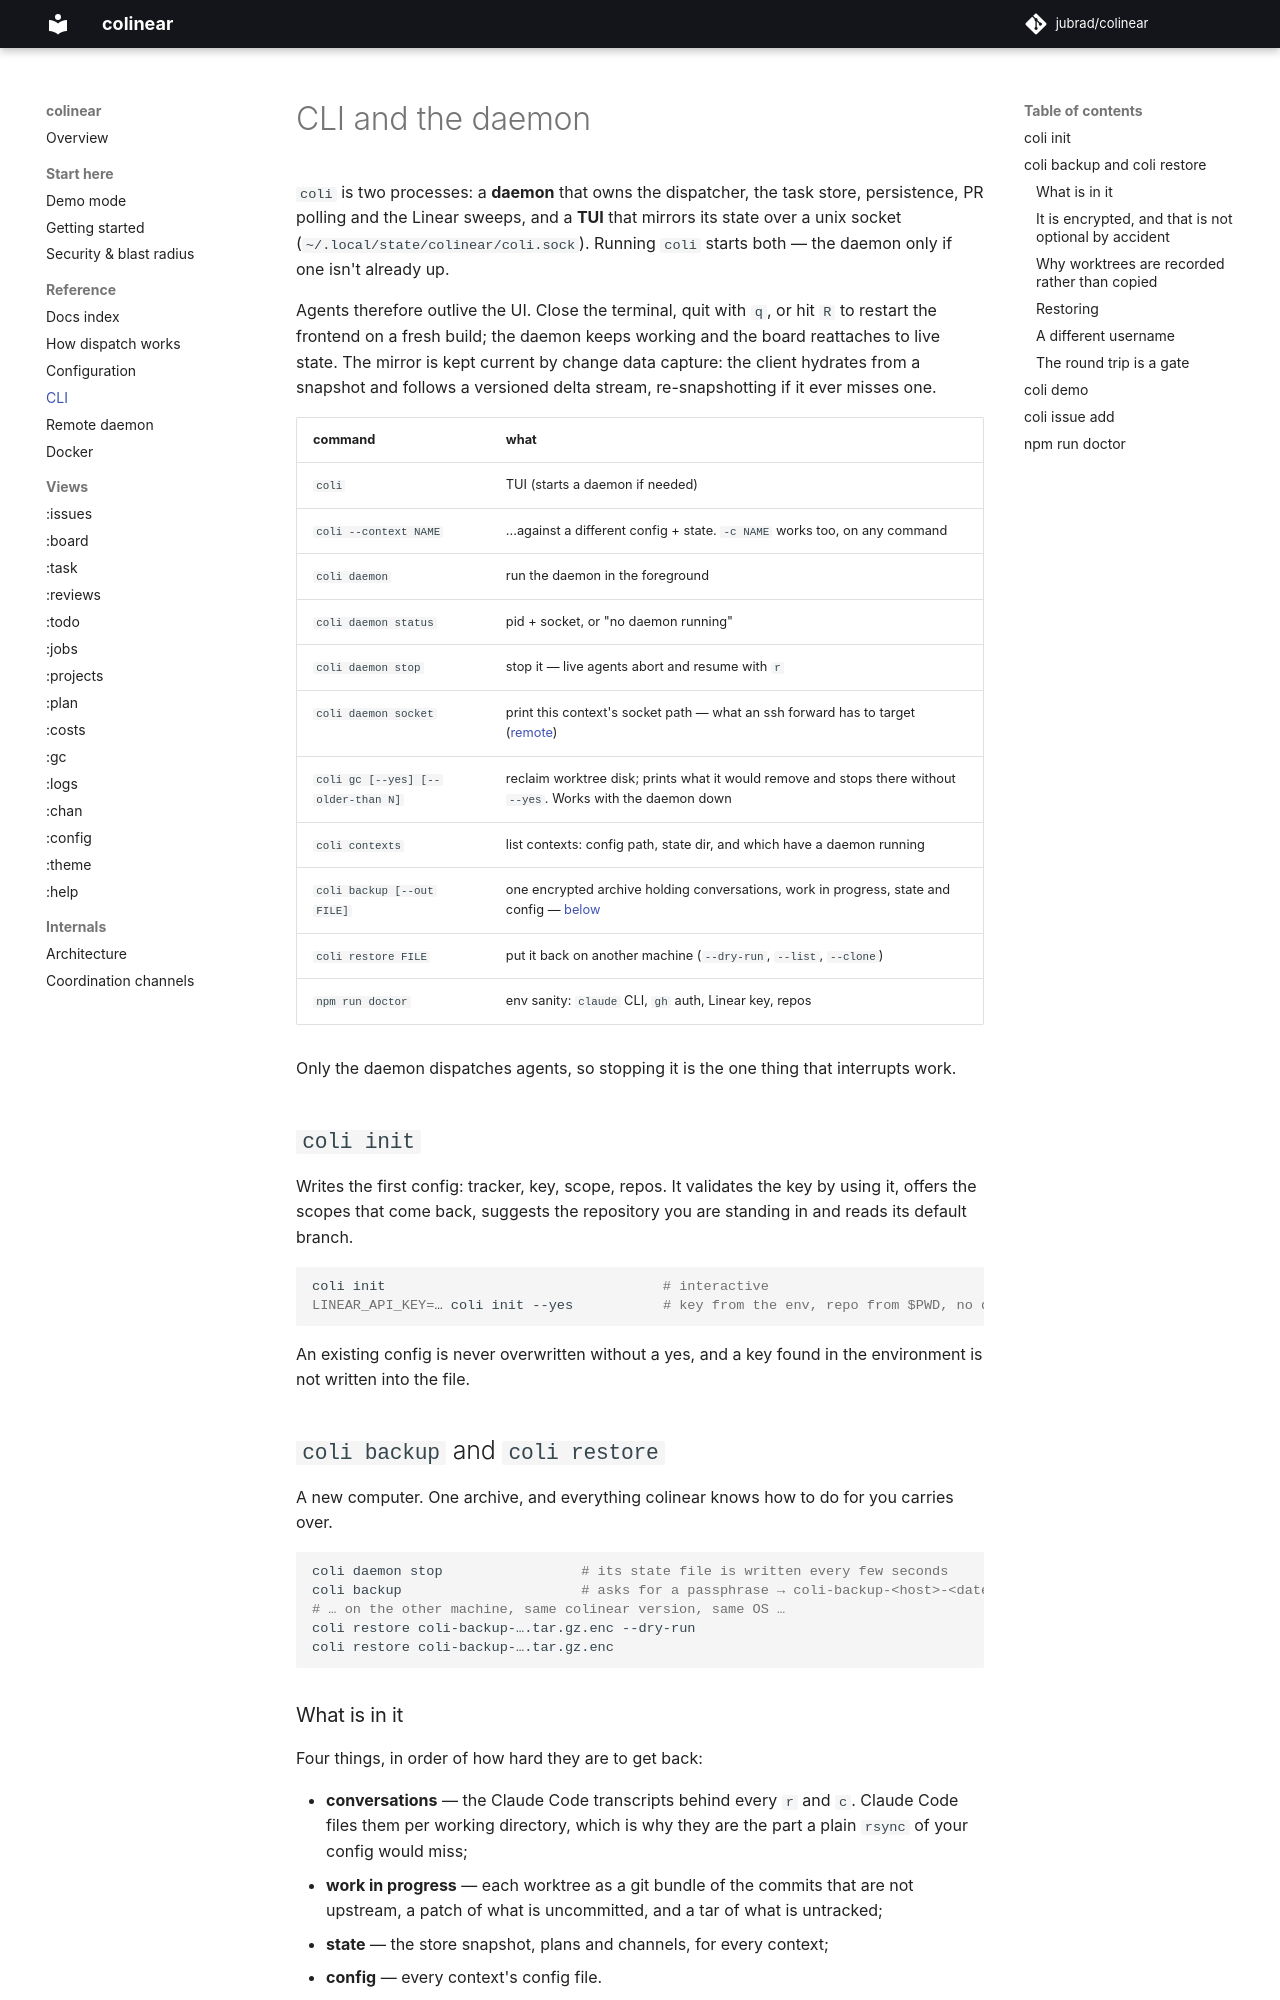

repository: jubrad/colinear · page: docs/cli/index.html · generator: mkdocs

# CLI and the daemon

`coli` is two processes: a **daemon** that owns the dispatcher, the task store, persistence, PR polling and the Linear sweeps, and a **TUI** that mirrors its state over a unix socket (`~/.local/state/colinear/coli.sock`). Running `coli` starts both — the daemon only if one isn't already up.

Agents therefore outlive the UI. Close the terminal, quit with `q`, or hit `R` to restart the frontend on a fresh build; the daemon keeps working and the board reattaches to live state. The mirror is kept current by change data capture: the client hydrates from a snapshot and follows a versioned delta stream, re-snapshotting if it ever misses one.

| command | what |
|---|---|
| `coli` | TUI (starts a daemon if needed) |
| `coli --context NAME` | ...against a different config + state. `-c NAME` works too, on any command |
| `coli daemon` | run the daemon in the foreground |
| `coli daemon status` | pid + socket, or "no daemon running" |
| `coli daemon stop` | stop it — live agents abort and resume with `r` |
| `coli daemon socket` | print this context's socket path — what an ssh forward has to target ([remote](remote.md)) |
| `coli gc [--yes] [--older-than N]` | reclaim worktree disk; prints what it would remove and stops there without `--yes`. Works with the daemon down |
| `coli contexts` | list contexts: config path, state dir, and which have a daemon running |
| `coli backup [--out FILE]` | one encrypted archive holding conversations, work in progress, state and config — [below](#coli-backup-and-coli-restore) |
| `coli restore FILE` | put it back on another machine (`--dry-run`, `--list`, `--clone`) |
| `npm run doctor` | env sanity: `claude` CLI, `gh` auth, Linear key, repos |

Only the daemon dispatches agents, so stopping it is the one thing that interrupts work.

## `coli init`

Writes the first config: tracker, key, scope, repos. It validates the key by using it, offers the
scopes that come back, suggests the repository you are standing in and reads its default branch.

```bash
coli init                                  # interactive
LINEAR_API_KEY=… coli init --yes           # key from the env, repo from $PWD, no questions
```

An existing config is never overwritten without a yes, and a key found in the environment is not
written into the file.

## `coli backup` and `coli restore`

A new computer. One archive, and everything colinear knows how to do for you carries over.

```bash
coli daemon stop                 # its state file is written every few seconds
coli backup                      # asks for a passphrase → coli-backup-<host>-<date>.tar.gz.enc
# … on the other machine, same colinear version, same OS …
coli restore coli-backup-….tar.gz.enc --dry-run
coli restore coli-backup-….tar.gz.enc
```

### What is in it

Four things, in order of how hard they are to get back:

- **conversations** — the Claude Code transcripts behind every `r` and `c`. Claude Code files them
  per working directory, which is why they are the part a plain `rsync` of your config would miss;
- **work in progress** — each worktree as a git bundle of the commits that are not upstream, a
  patch of what is uncommitted, and a tar of what is untracked;
- **state** — the store snapshot, plans and channels, for every context;
- **config** — every context's config file.

Not the repositories. A monorepo clone dwarfs all of the above and is one command to recreate; the
manifest records each repo's remote URL, so restore either tells you the exact `git clone` to run
or runs it for you with `--clone`.
